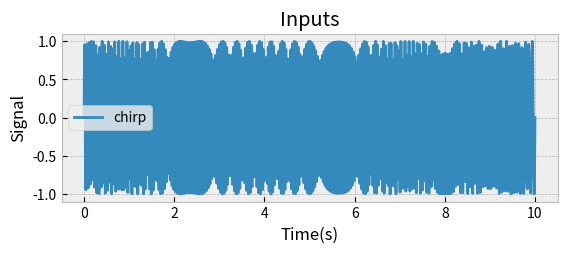
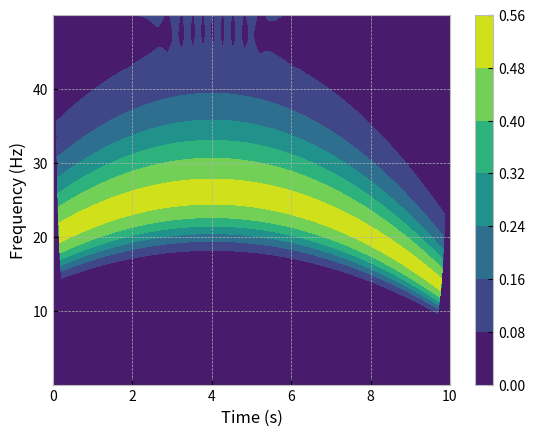

These figures' Python source, in order:
#!/Library/Frameworks/Python.framework/Versions/3.10/bin/python3
import numpy as np
import matplotlib.pyplot as plt
plt.style.use('bmh')

def  runChirp():

    maxTime = 10
    nChirpPts = 1000
    deltaTime = maxTime/nChirpPts
    #print(deltaTime,'fMax:', 0.5/deltaTime)
    timeChirp = np.linspace(0,maxTime,nChirpPts)
    yChirp = np.zeros(nChirpPts)
    for i in range(0,nChirpPts):
        f = 20+1.5*timeChirp[i]-0.125*timeChirp[i]*timeChirp[i]
        #f = 10+2*np.sin(2*np.pi*timeChirp[i])
        yChirp[i]=np.sin(2*np.pi*f*timeChirp[i])

    fig = plt.figure()
    ax1 = fig.add_subplot(211)
    line1 = plt.plot(timeChirp,yChirp,label='chirp')

    ax1.set_xlabel('Time (s)')
    ax1.set_xlabel('Time(s)')
    ax1.set_ylabel('Signal')
    plt.title('Inputs')
    plt.legend()
    plt.show()
    return timeChirp, yChirp

def getMorletKernel(f,dt):
    k = f*f
    negK = -1.0*k
    minGauss = .0001
    maxTime = np.sqrt(-1*np.log(minGauss)/k)
    #print(maxTime)
    nMax = int(maxTime/dt)+1
    nMin = -1*nMax
    nKernelPts = 2*nMax+1
    kernel = np.zeros([nKernelPts,2])
    kernelTime = np.linspace(nMin*dt,nMax*dt,nKernelPts)
    #print(kernelTime.shape,kernelTime[0])
    gaussSum = 0
    for i in range(0,nKernelPts):
        gauss = np.exp(negK*kernelTime[i]*kernelTime[i])
        real = gauss*np.cos(2*np.pi*f*kernelTime[i])
        imag = gauss*np.sin(2*np.pi*f*kernelTime[i])
        kernel[i,0] = real
        kernel[i,1] = imag
        gaussSum += gauss

    kernel = kernel/gaussSum
    #fig = plt.figure()
    #ax1 = fig.add_subplot(121)
    #line1 = plt.plot(kernelTime,kernel[:,0],label='real')
    #line2 = plt.plot(kernelTime,kernel[:,1],label='imag')
    #plt.legend()
    #plt.show()

    return kernel, nKernelPts




def runWavelet(time, ysignal):

    nPts = len(time)
    dt = time[1]-time[0]
    fmax = 0.5/dt
    fmin = fmax/nPts
    waveReal = np.zeros([nPts,nPts]) #i: time j: frequency => waveMag[iTime, jFreq]
    waveImag = np.zeros([nPts,nPts]) #i: time j: frequency => waveMag[iTime, jFreq]
    waveMag = np.zeros([nPts,nPts]) #i: time j: frequency => waveMag[iTime, jFreq]
    waveFreqMesh = np.zeros([nPts,nPts])
    waveTimeMesh = np.zeros([nPts,nPts])

    for j in range(0,nPts):
        for i in range(0,nPts):
            waveFreqMesh[i,j]=fmin*(j+1)
            waveTimeMesh[i,j]=time[i]

    for j in range(0,nPts):
        freq = fmin*(j+1)
        kernel, nKernelPts = getMorletKernel(freq,dt)
        iPlus = int((nKernelPts-1)/2)
        #print(j, freq, nKernelPts)
        if nPts > nKernelPts:
            for i in range(iPlus,nPts-iPlus):
                ysub = ysignal[i-iPlus:i+iPlus+1]
                waveReal[i,j] = np.dot(kernel[:,0],ysub)
                waveImag[i,j] = np.dot(kernel[:,1],ysub)
                #print(i,j)

    waveMag = np.sqrt(np.multiply(waveReal,waveReal)+np.multiply(waveImag,waveImag))
    fig = plt.figure()
    plt.contourf(waveTimeMesh,waveFreqMesh,waveMag)
    plt.xlabel('Time (s)')
    plt.ylabel('Frequency (Hz)')
    cbar = plt.colorbar()
    #plt.imshow(waveMag)
    plt.show()
    return waveReal, waveImag, waveMag











def plotTandX(T,X,species_to_track):
    nPhiPts, nSpecies = X.shape
    fig = plt.figure()
    ax1 = fig.add_subplot(121)
    line1 = plt.plot(phiPts,T,label='Temperature')
    ax1.set_xlabel('Equivalence Ratio (-)')
    ax1.set_ylabel('Temperature (K)')
    plt.title('Temperature')
    plt.legend()

    ax2 = fig.add_subplot(122)
    for i, specie in enumerate(species_to_track):
        line2 = plt.semilogy(phiPts,X[:,i],label=specie)
    ax2.set_ylim([1e-6,1])

    plt.legend()
    plt.title('Equilibrium Mole Fractions')
    plt.show()





if __name__ == '__main__':
    timeChirp, yChirp = runChirp()
    waveReal, waveImag, waveMag = runWavelet(timeChirp,yChirp)
